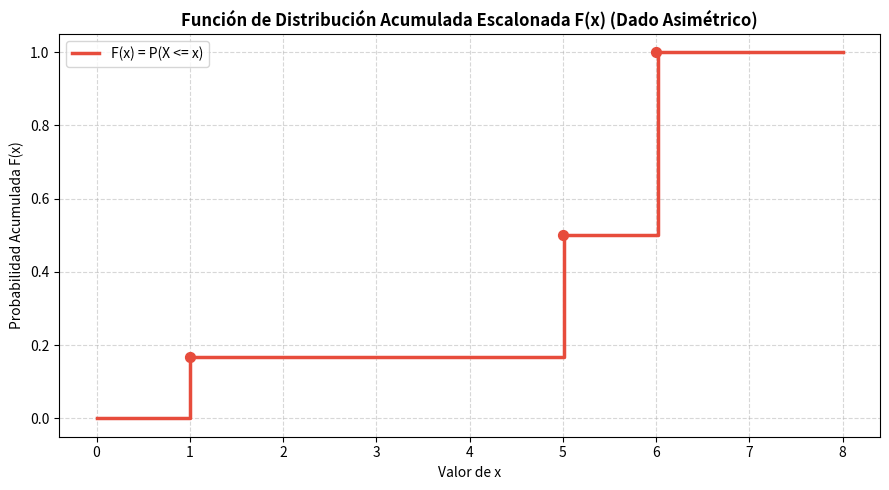

Write Python code to recreate this figure.
import numpy as np

# Simulación de Monte Carlo del Mapeo de la Variable Aleatoria X = "Número de Caras en 3 Monedas"
np.random.seed(42)
n_simulaciones = 100000

monedas = np.random.choice([0, 1], size=(n_simulaciones, 3)) # 0: Cruz, 1: Cara
x_caras = np.sum(monedas, axis=1)

frecuencias_relativas = [np.mean(x_caras == k) for k in range(4)]
probabilidades_teoricas = [1/8, 3/8, 3/8, 1/8]

print("=== VARIABLE ALEATORIA X: NÚMERO DE CARAS EN 3 MONEDAS ===")
for k in range(4):
    print(f"• P(X = {k}): Empírica = {frecuencias_relativas[k]:.4f} | Teórica = {probabilidades_teoricas[k]:.4f}")
    assert np.isclose(frecuencias_relativas[k], probabilidades_teoricas[k], atol=0.005)

print("\n[VERIFICACIÓN] Las frecuencias empíricas convergen exactamente a la distribución de masa teórica.")


import numpy as np

class VariableAleatoriaDiscreta:
    # Clase para el cálculo formal de momentos y parámetros de variables aleatorias discretas
    def __init__(self, x_vals, p_vals):
        self.x = np.array(x_vals, dtype=float)
        self.p = np.array(p_vals, dtype=float)
        self.p = self.p / np.sum(self.p) # Normalización
        
    def esperanza(self):
        return np.sum(self.x * self.p)
        
    def varianza(self):
        mu = self.esperanza()
        return np.sum((self.x - mu)**2 * self.p)
        
    def desviacion_tipica(self):
        return np.sqrt(self.varianza())

# Replicación del Ejemplo Empírico de Edades (Tabla 5, pág. 9 del PDF)
edades = [12, 13, 14, 15, 16, 17, 18]
frecuencias_absolutas = [9, 25, 27, 16, 12, 8, 3] # N = 100

va_edades = VariableAleatoriaDiscreta(edades, np.array(frecuencias_absolutas)/100.0)

mu_edades = va_edades.esperanza()
var_edades = va_edades.varianza()
sigma_edades = va_edades.desviacion_tipica()

print("=== EJEMPLO DE EDADES (TABLA 5 DEL TEXTO BASE) ===")
print(f"• Esperanza E[X]:       {mu_edades:.2f} años (PDF: 14.33)")
print(f"• Varianza Var(X):       {var_edades:.4f} (PDF: 2.34)")
print(f"• Desviación Típica sigma: {sigma_edades:.2f} años (PDF: 1.53)")

assert np.isclose(mu_edades, 14.33, atol=0.01)
assert np.isclose(sigma_edades, 1.53, atol=0.01)
print("\n[VERIFICACIÓN] Coincidencia exacta con la solución del texto de referencia.")


import numpy as np
import matplotlib.pyplot as plt

# Replicación del Dado Asimétrico (Tabla 6, pág. 9)
x_dado = np.array([1, 5, 6])
p_dado = np.array([1/6, 2/6, 3/6])

def funcion_acumulada_dado(val):
    return np.sum(p_dado[x_dado <= val])

# Evaluación de F(x) en la recta real
grid_x = np.linspace(0, 8, 400)
grid_F = [funcion_acumulada_dado(val) for val in grid_x]

# Representación Gráfica de la Función de Distribución Acumulada Escalonada F(x)
plt.figure(figsize=(9, 5))
plt.step(grid_x, grid_F, where='post', color='#e74c3c', lw=2.5, label='F(x) = P(X <= x)')
plt.scatter(x_dado, np.cumsum(p_dado), color='#e74c3c', s=50, zorder=4)

plt.title('Función de Distribución Acumulada Escalonada F(x) (Dado Asimétrico)', fontsize=12, fontweight='bold')
plt.xlabel('Valor de x')
plt.ylabel('Probabilidad Acumulada F(x)')
plt.ylim(-0.05, 1.05)
plt.grid(True, ls='--', alpha=0.5)
plt.legend()
plt.tight_layout()
plt.show()
